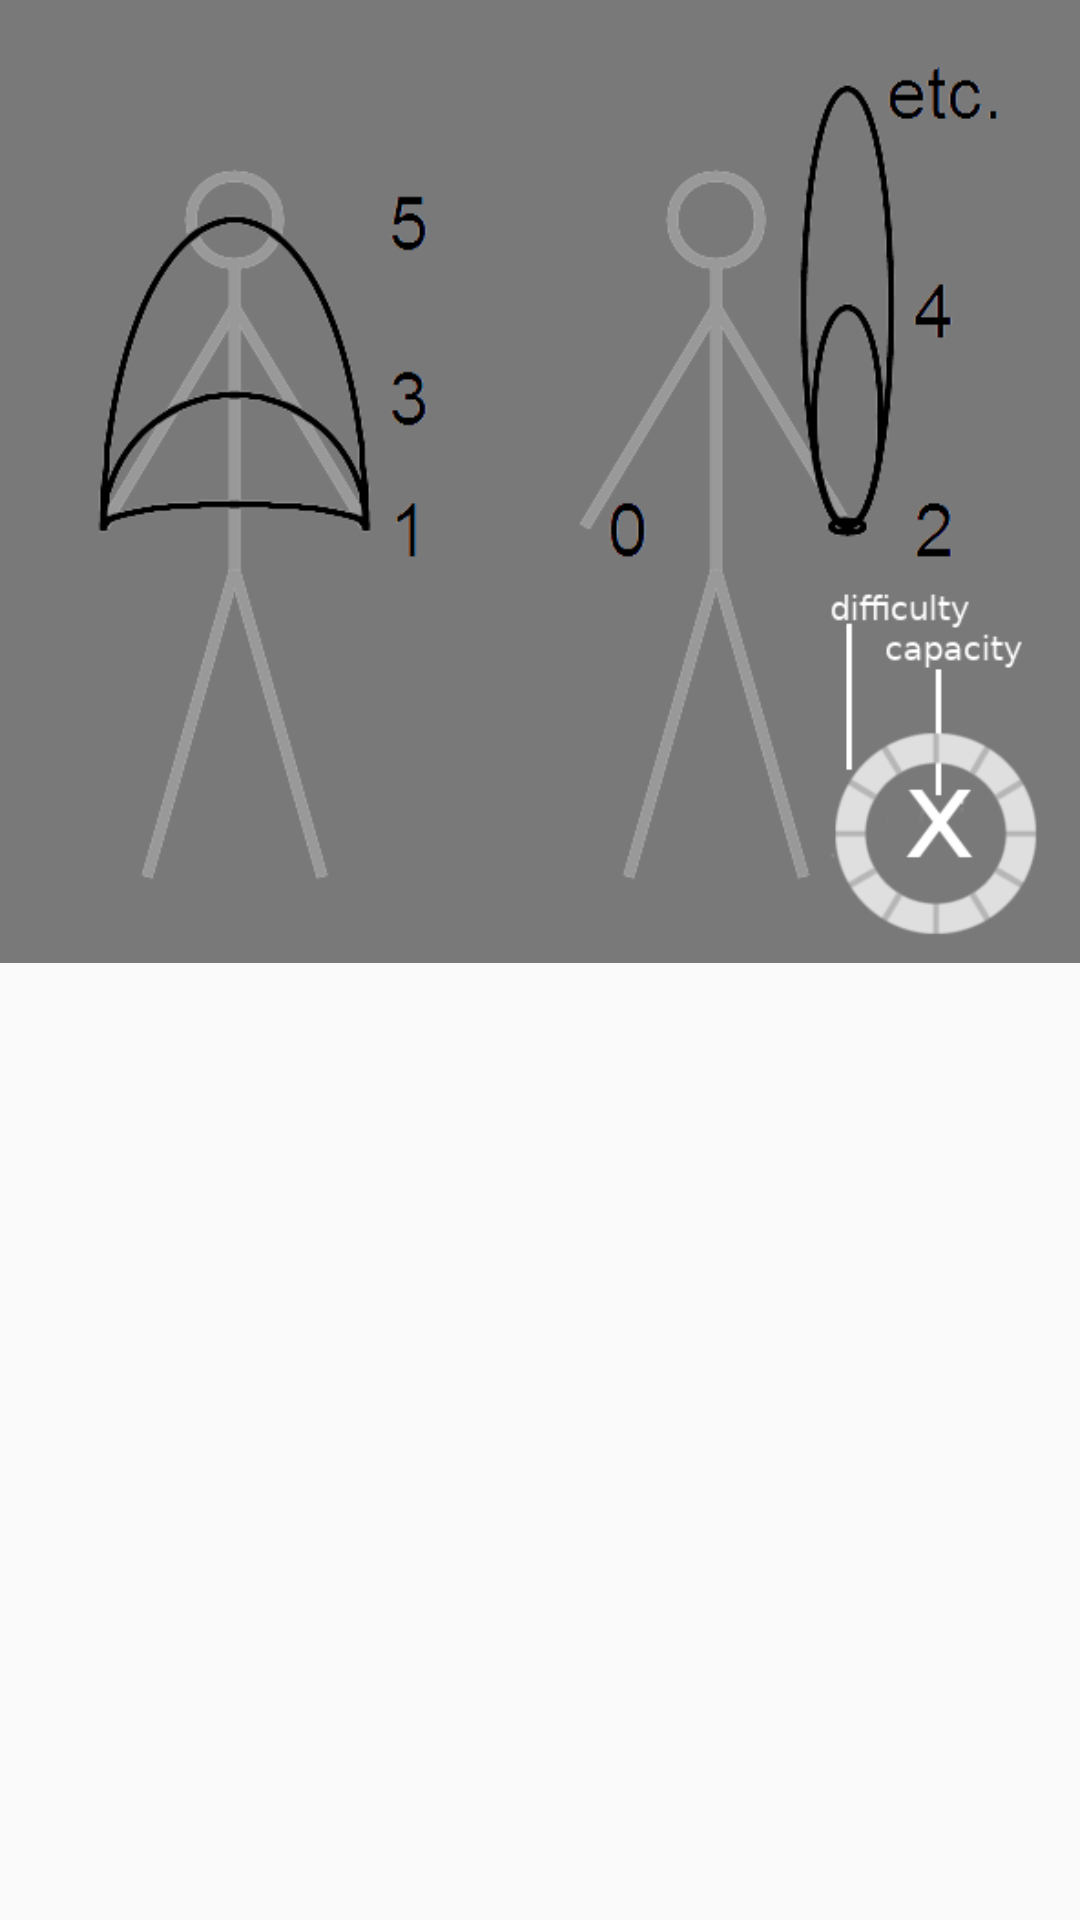

Android layout source for this screen:
<!-- AndroidManifest.xml: application theme AppTheme -->
<!-- res/layout/activity_library.xml -->
<android.support.design.widget.CoordinatorLayout xmlns:android="http://schemas.android.com/apk/res/android"
    xmlns:app="http://schemas.android.com/apk/res-auto"
    android:id="@+id/coordinator"
    style="@style/Coordinator">

    <android.support.design.widget.AppBarLayout
        style="@style/AppBar"
        android:elevation="4dp"
        android:theme="@style/ThemeOverlay.AppCompat.Dark.ActionBar">

        <android.support.design.widget.CollapsingToolbarLayout
            android:id="@+id/collapsing_toolbar"
            style="@style/CollapsingToolbar"
            app:contentScrim="@color/colorPrimary"
            app:layout_scrollFlags="scroll|exitUntilCollapsed">

            <ImageView
                style="@style/ImageViewStyle"
                android:contentDescription="@string/content_description_siteswap_graphic"
                android:src="@drawable/siteswap" />

            <android.support.v7.widget.Toolbar
                android:id="@+id/toolbar"
                style="@style/ToolBar"
                app:layout_collapseMode="pin"
                app:popupTheme="@style/ThemeOverlay.AppCompat.Light" />

        </android.support.design.widget.CollapsingToolbarLayout>

    </android.support.design.widget.AppBarLayout>

    <android.support.v7.widget.RecyclerView
        android:id="@+id/recycler_view_siteswap_list"
        style="@style/RecyclerViewBody"
        app:layout_behavior="@string/appbar_scrolling_view_behavior" />

</android.support.design.widget.CoordinatorLayout>
<!-- resources referenced by this layout -->
<resources>
  <color name="colorPrimary">#797979</color>
  <!-- drawable siteswap: png bitmap (drawable, 35536 bytes) -->
  <string name="content_description_siteswap_graphic">Description of siteswap graphic.</string>
  <style name="AppBar">
          <item name="android:layout_height">wrap_content</item>
          <item name="android:layout_width">match_parent</item>
          <item name="android:fitsSystemWindows">true</item>
          <item name="android:background">@color/colorPrimary</item>
      </style>
  <style name="CollapsingToolbar">
          <item name="android:layout_height">match_parent</item>
          <item name="android:layout_width">wrap_content</item>
          <item name="android:fitsSystemWindows">true</item>
      </style>
  <style name="Coordinator">
          <item name="android:layout_height">match_parent</item>
          <item name="android:layout_width">match_parent</item>
      </style>
  <style name="ImageViewStyle">
          <item name="android:layout_width">match_parent</item>
          <item name="android:layout_height">321dp</item>
          <item name="android:scaleType">fitCenter</item>
          <item name="android:background">@color/colorPrimary</item>
      </style>
  <style name="RecyclerViewBody">
          <item name="android:layout_width">match_parent</item>
          <item name="android:layout_height">wrap_content</item>
      </style>
  <style name="ToolBar">
          <item name="android:layout_height">?attr/actionBarSize</item>
          <item name="android:layout_width">match_parent</item>
          <item name="android:color">@color/colorAccent</item>
      </style>
  <style name="AppTheme" parent="Theme.AppCompat.Light.DarkActionBar">
          
          <item name="colorPrimary">@color/colorPrimary</item>
          <item name="colorPrimaryDark">@color/colorPrimaryDark</item>
          <item name="colorAccent">@color/colorAccent</item>
      </style>
  <color name="colorAccent">#e2e2e2</color>
  <color name="colorPrimaryDark">#3e3e3e</color>
</resources>
